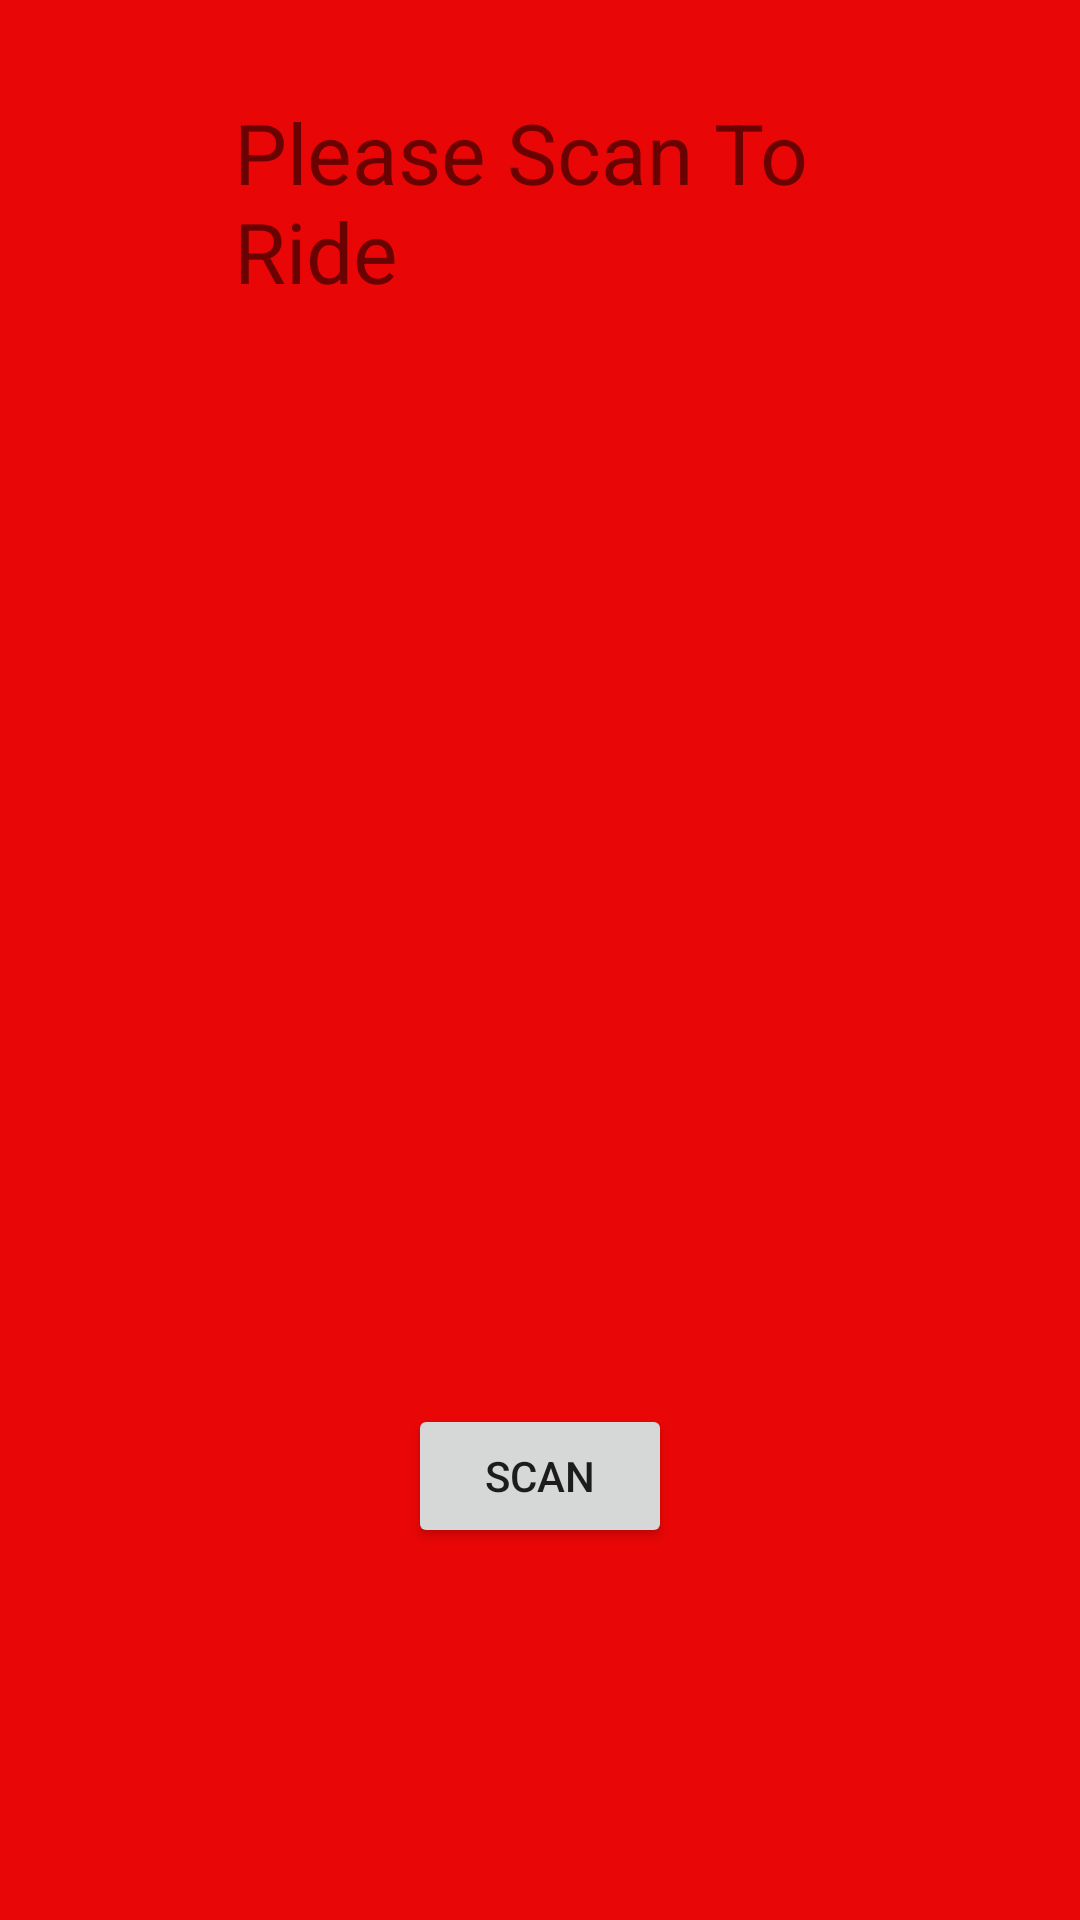

Layout XML and referenced resources for this Android screen:
<!-- AndroidManifest.xml: application theme AppTheme -->
<!-- res/layout/activity_barcodeactivity.xml -->
<?xml version="1.0" encoding="utf-8"?>
<RelativeLayout xmlns:android="http://schemas.android.com/apk/res/android"
    xmlns:app="http://schemas.android.com/apk/res-auto"
    xmlns:tools="http://schemas.android.com/tools"
    android:background="#e90606"
    android:layout_width="match_parent"
    android:layout_height="match_parent"
    tools:context=".barcodeactivity">

    <FrameLayout
        android:id="@+id/camera_preview"
        android:layout_width="245dp"
        android:layout_height="261dp"
        android:layout_alignParentTop="true"
        android:layout_centerHorizontal="true"
        android:layout_marginTop="117dp"
        android:layout_weight="1"
        tools:layout_editor_absoluteX="-2dp"
        tools:layout_editor_absoluteY="394dp" />

    <Button
        android:id="@+id/button_capture"
        android:layout_width="wrap_content"
        android:layout_height="wrap_content"
        android:layout_alignParentBottom="true"
        android:layout_centerHorizontal="true"
        android:layout_gravity="center"
        android:layout_marginBottom="124dp"
        android:text="scan" />

    <TextView
        android:id="@+id/textView"
        android:layout_width="204dp"
        android:layout_height="72dp"
        android:layout_alignParentTop="true"
        android:layout_centerHorizontal="true"
        android:layout_marginTop="32dp"
        android:text="Please Scan To Ride"
        android:textSize="28sp" />


</RelativeLayout>
<!-- resources referenced by this layout -->
<resources>
  <style name="AppTheme" parent="Base.Theme.AppCompat.Light.DarkActionBar">
          
          <item name="colorPrimary">@color/colorPrimary</item>
          <item name="colorPrimaryDark">@color/colorPrimaryDark</item>
          <item name="colorAccent">@color/colorAccent</item>
          
          
          
  
          
  
          
          
          
          
  
          
      </style>
  <color name="colorPrimary">#3F51B5</color>
  <color name="colorPrimaryDark">#303F9F</color>
  <color name="colorAccent">#100e0f</color>
</resources>
